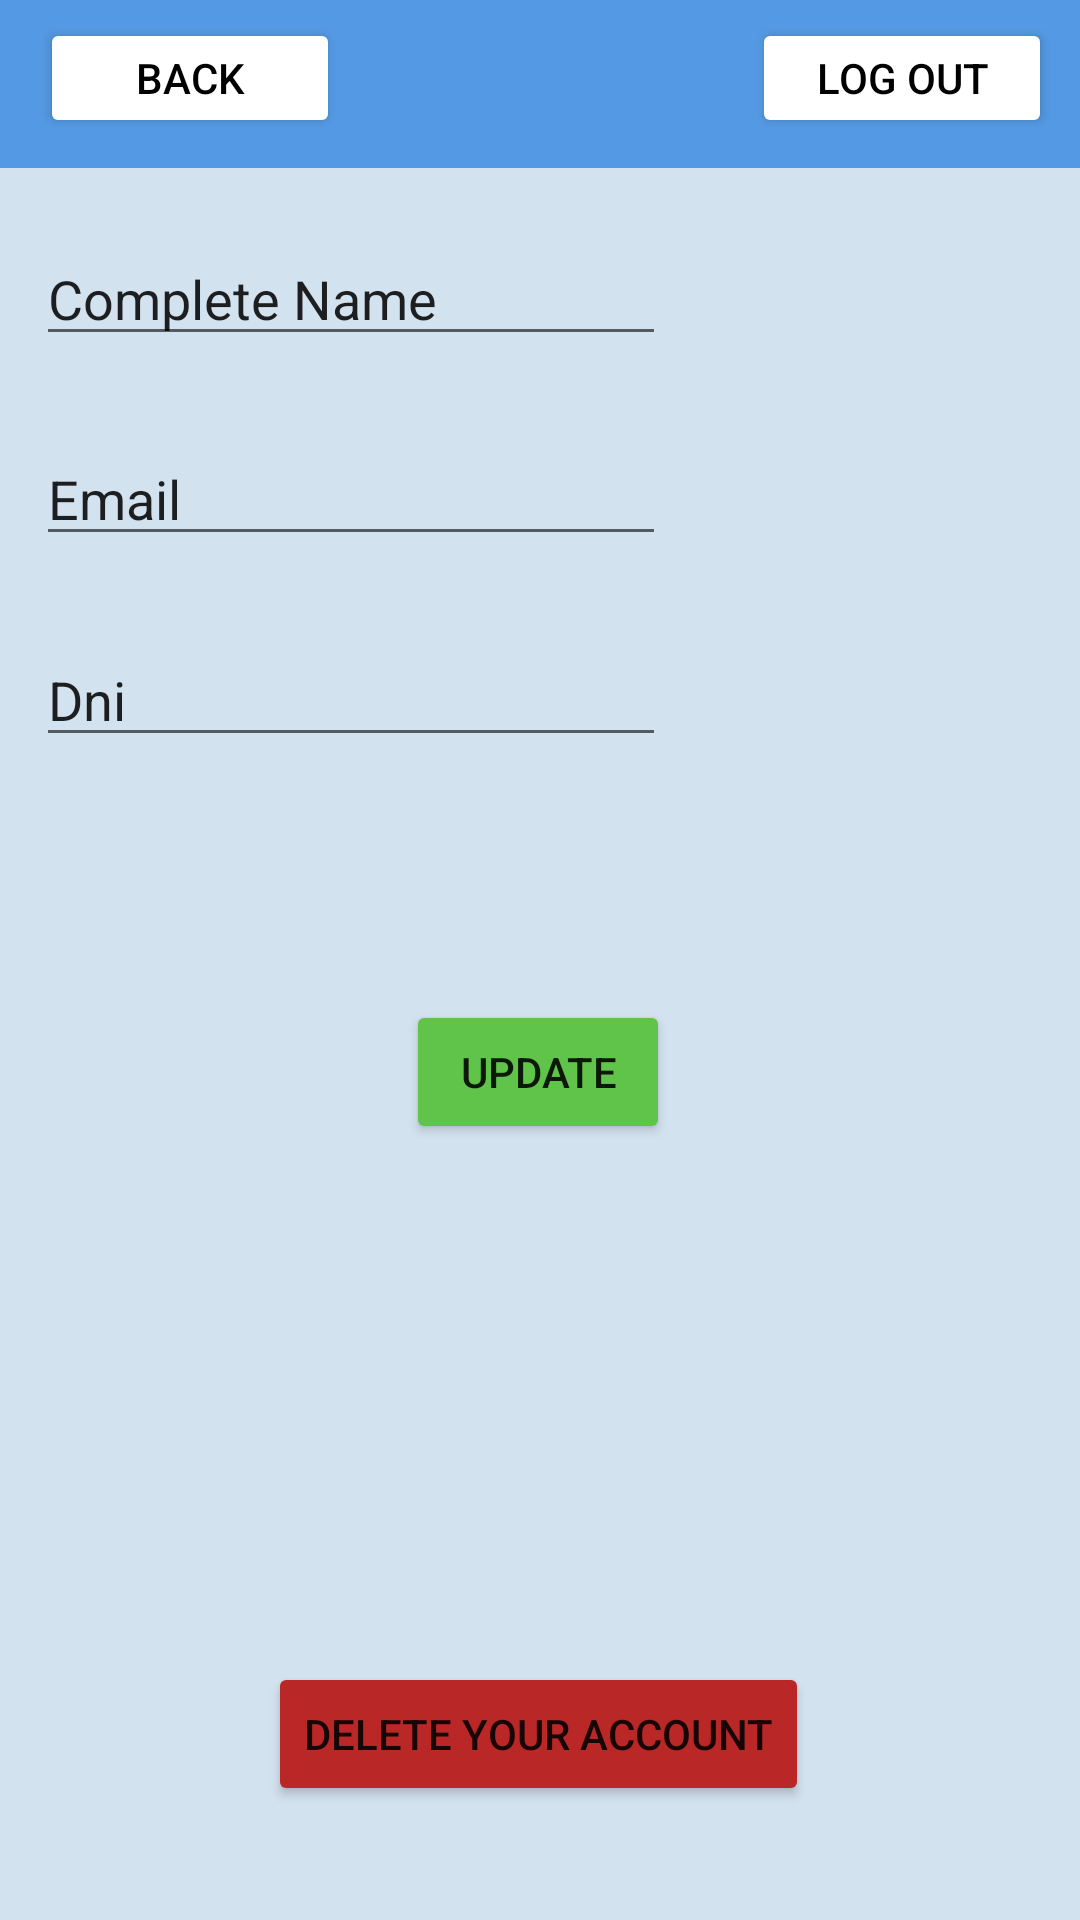

Produce the Android XML layout that renders to this screen, including the resource entries it uses.
<!-- AndroidManifest.xml: application theme Theme.KtLum -->
<!-- res/layout/activity_user_info.xml -->
<?xml version="1.0" encoding="utf-8"?>
<androidx.constraintlayout.widget.ConstraintLayout xmlns:android="http://schemas.android.com/apk/res/android"
    xmlns:app="http://schemas.android.com/apk/res-auto"
    xmlns:tools="http://schemas.android.com/tools"
    android:layout_width="match_parent"
    android:layout_height="match_parent"
    tools:context=".controller.UserInfoActivity"
    android:background="@color/backgroud">

    <Button
        android:id="@+id/BackBtn"
        android:layout_width="100dp"
        android:layout_height="40dp"
        android:text="@string/Back"
        android:backgroundTint="@color/white"
        android:textColor="@color/black"
        app:layout_constraintBottom_toBottomOf="parent"
        app:layout_constraintEnd_toEndOf="parent"
        app:layout_constraintHorizontal_bias="0.051"
        app:layout_constraintStart_toStartOf="parent"
        app:layout_constraintTop_toTopOf="parent"
        app:layout_constraintVertical_bias="0.01" />

    <androidx.appcompat.widget.Toolbar
        android:id="@+id/toolbar"
        android:layout_width="match_parent"
        android:layout_height="wrap_content"
        android:background="?attr/colorPrimary"
        android:minHeight="?attr/actionBarSize"
        android:theme="?attr/actionBarTheme"
        android:backgroundTint="@color/toolbar"
        app:layout_constraintBottom_toBottomOf="parent"
        app:layout_constraintEnd_toEndOf="parent"
        app:layout_constraintHorizontal_bias="0.0"
        app:layout_constraintStart_toStartOf="parent"
        app:layout_constraintTop_toTopOf="parent"
        app:layout_constraintVertical_bias="0.0" />

    <EditText
        android:id="@+id/editTextName"
        android:layout_width="wrap_content"
        android:layout_height="wrap_content"
        android:ems="10"
        android:inputType="textPersonName"
        android:text="@string/Name"
        app:layout_constraintBottom_toBottomOf="parent"
        app:layout_constraintEnd_toEndOf="parent"
        app:layout_constraintHorizontal_bias="0.08"
        app:layout_constraintStart_toStartOf="parent"
        app:layout_constraintTop_toTopOf="parent"
        app:layout_constraintVertical_bias="0.129" />

    <EditText
        android:id="@+id/editTextEmail"
        android:layout_width="wrap_content"
        android:layout_height="wrap_content"
        android:ems="10"
        android:text="@string/Email"
        android:inputType="textEmailAddress"
        app:layout_constraintBottom_toBottomOf="parent"
        app:layout_constraintEnd_toEndOf="parent"
        app:layout_constraintHorizontal_bias="0.08"
        app:layout_constraintStart_toStartOf="parent"
        app:layout_constraintTop_toBottomOf="@+id/editTextName"
        app:layout_constraintVertical_bias="0.053" />

    <EditText
        android:id="@+id/editTextDni"
        android:layout_width="wrap_content"
        android:layout_height="wrap_content"
        android:ems="10"
        android:inputType="textPersonName"
        android:text="@string/Dni"
        app:layout_constraintBottom_toBottomOf="parent"
        app:layout_constraintEnd_toEndOf="parent"
        app:layout_constraintHorizontal_bias="0.08"
        app:layout_constraintStart_toStartOf="parent"
        app:layout_constraintTop_toBottomOf="@+id/editTextEmail"
        app:layout_constraintVertical_bias="0.062" />

    <ImageView
        android:id="@+id/imageView2"
        android:layout_width="wrap_content"
        android:layout_height="wrap_content"
        app:layout_constraintBottom_toBottomOf="parent"
        app:layout_constraintEnd_toEndOf="parent"
        app:layout_constraintHorizontal_bias="0.943"
        app:layout_constraintStart_toStartOf="parent"
        app:layout_constraintTop_toTopOf="parent"
        app:layout_constraintVertical_bias="0.145"
        tools:src="@tools:sample/avatars" />

    <Button
        android:id="@+id/updateBtn"
        android:layout_width="wrap_content"
        android:layout_height="wrap_content"
        android:text="@string/update"
        android:backgroundTint="@color/savechanges"
        app:layout_constraintBottom_toBottomOf="parent"
        app:layout_constraintEnd_toEndOf="parent"
        app:layout_constraintHorizontal_bias="0.498"
        app:layout_constraintStart_toStartOf="parent"
        app:layout_constraintTop_toTopOf="parent"
        app:layout_constraintVertical_bias="0.563" />

    <Button
        android:id="@+id/deleteBnt"
        android:layout_width="wrap_content"
        android:layout_height="wrap_content"
        android:backgroundTint="@color/deleteacc"
        android:text="@string/delaccoun"
        app:layout_constraintBottom_toBottomOf="parent"
        app:layout_constraintEnd_toEndOf="parent"
        app:layout_constraintHorizontal_bias="0.497"
        app:layout_constraintStart_toStartOf="parent"
        app:layout_constraintTop_toBottomOf="@+id/updateBtn"
        app:layout_constraintVertical_bias="0.82" />

    <Button
        android:id="@+id/LogOutBtn"
        android:layout_width="100dp"
        android:layout_height="40dp"
        android:backgroundTint="@color/white"
        android:text="@string/logout"
        android:textColor="@color/black"
        app:layout_constraintBottom_toBottomOf="parent"
        app:layout_constraintEnd_toEndOf="parent"
        app:layout_constraintHorizontal_bias="0.964"
        app:layout_constraintStart_toStartOf="parent"
        app:layout_constraintTop_toTopOf="parent"
        app:layout_constraintVertical_bias="0.01" />
</androidx.constraintlayout.widget.ConstraintLayout>
<!-- resources referenced by this layout -->
<resources>
  <color name="backgroud">#D3E2EF</color>
  <color name="black">#FF000000</color>
  <color name="deleteacc">#BA2727</color>
  <color name="savechanges">#60C34A</color>
  <color name="toolbar">#5499E3</color>
  <color name="white">#FFFFFFFF</color>
  <string name="Back">Back</string>
  <string name="Dni">Dni</string>
  <string name="Email">Email</string>
  <string name="Name">Complete Name</string>
  <string name="delaccoun">Delete your Account</string>
  <string name="logout">Log Out</string>
  <string name="update">Update</string>
  <style name="Theme.KtLum" parent="Theme.MaterialComponents.DayNight.DarkActionBar">
          
          <item name="colorPrimary">@color/purple_500</item>
          <item name="colorPrimaryVariant">@color/purple_700</item>
          <item name="colorOnPrimary">@color/white</item>
          
          <item name="colorSecondary">@color/teal_200</item>
          <item name="colorSecondaryVariant">@color/teal_700</item>
          <item name="colorOnSecondary">@color/black</item>
          
          <item name="android:statusBarColor" tools:targetApi="l">?attr/colorPrimaryVariant</item>
          
      </style>
  <color name="purple_500">#FF6200EE</color>
  <color name="purple_700">#FF3700B3</color>
  <color name="teal_200">#FF03DAC5</color>
  <color name="teal_700">#FF018786</color>
</resources>
